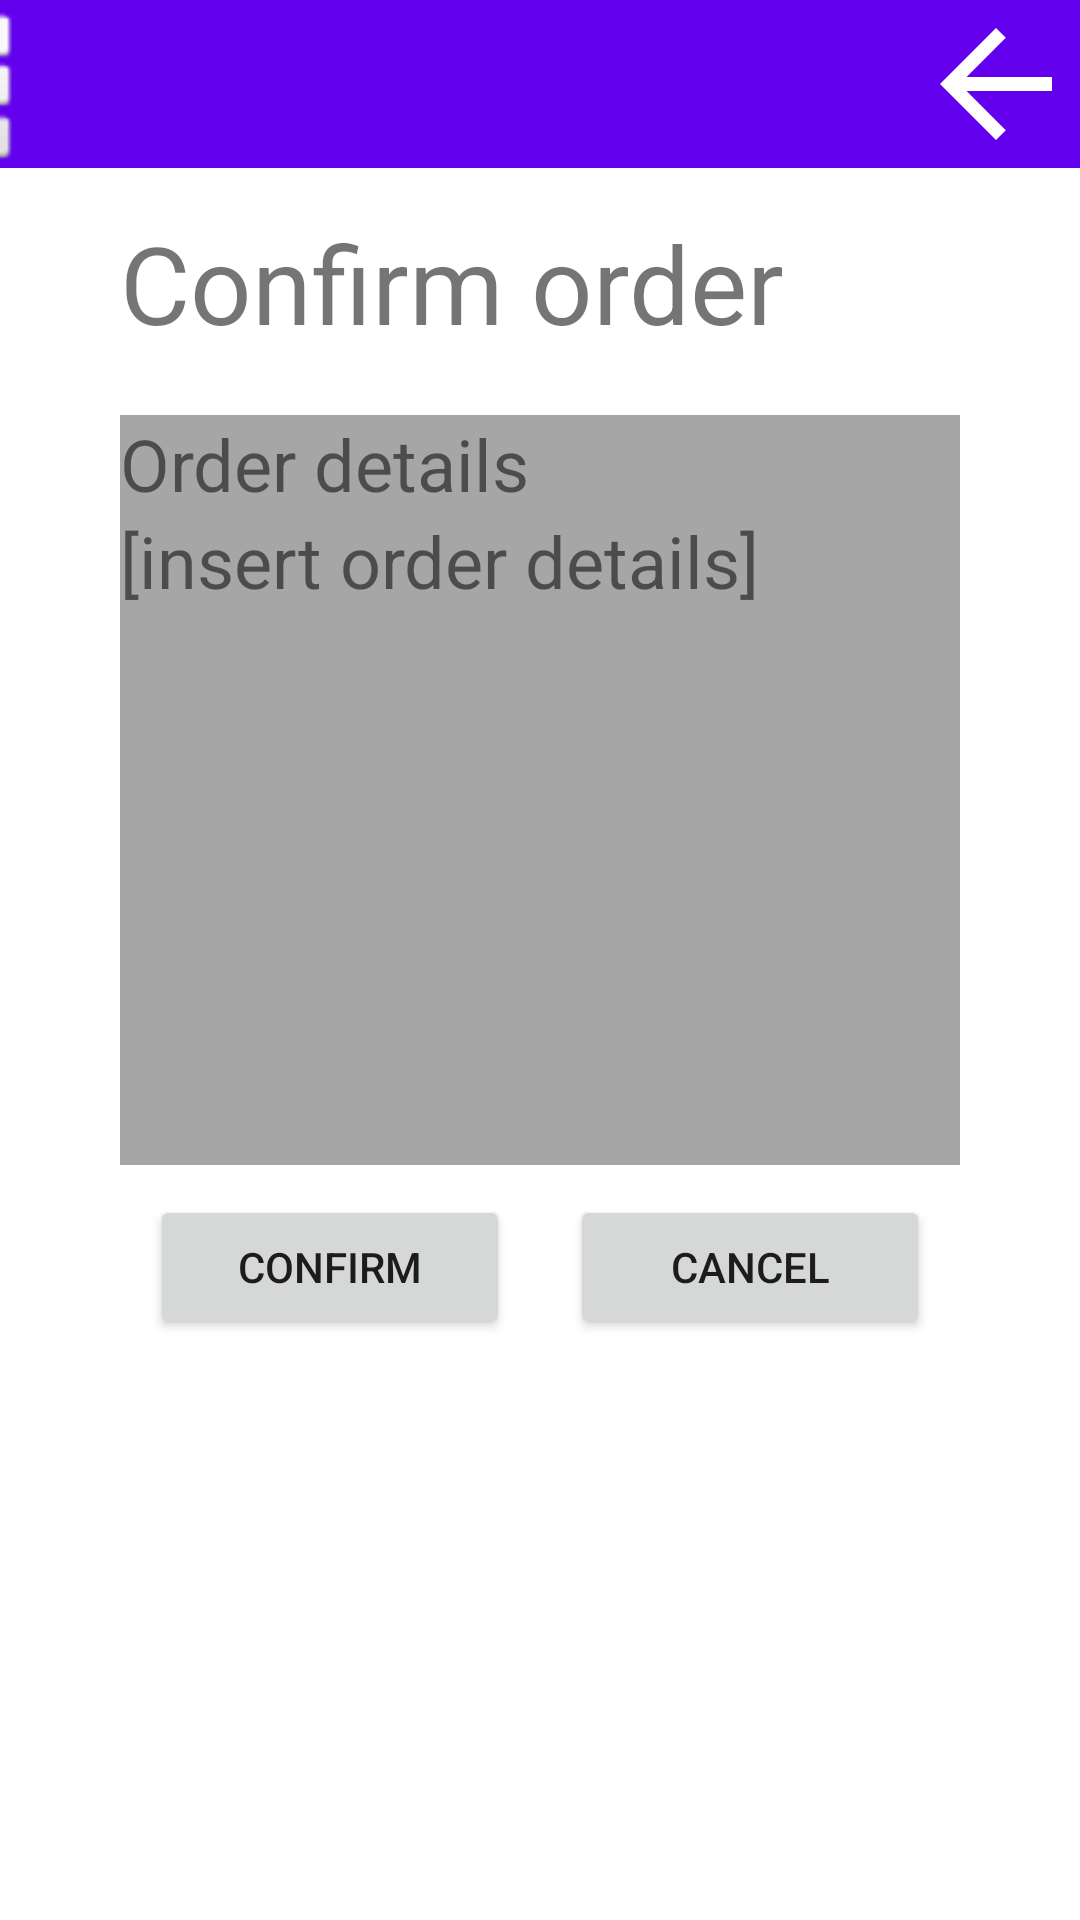

The Android layout XML behind this screen, and the referenced resources:
<!-- AndroidManifest.xml: application theme Theme.SWEN444PharmacyManagerV2 -->
<!-- res/layout/fragment_ordering_order_confirmation.xml -->
<?xml version="1.0" encoding="utf-8"?>
<androidx.constraintlayout.widget.ConstraintLayout xmlns:android="http://schemas.android.com/apk/res/android"
    xmlns:app="http://schemas.android.com/apk/res-auto"
    xmlns:tools="http://schemas.android.com/tools"
    android:id="@+id/frameLayout9"
    android:layout_width="match_parent"
    android:layout_height="match_parent"
    tools:context=".OrderingOrderConfirmation">

    <androidx.constraintlayout.widget.ConstraintLayout
        android:id="@+id/constraintLayout"
        android:layout_width="0dp"
        android:layout_height="0dp"
        app:layout_constraintBottom_toBottomOf="parent"
        app:layout_constraintEnd_toEndOf="parent"
        app:layout_constraintStart_toStartOf="parent"
        app:layout_constraintTop_toTopOf="parent">

        <LinearLayout
            android:layout_width="0dp"
            android:layout_height="0dp"
            android:layout_marginTop="30dp"
            android:orientation="vertical"
            android:padding="40dp"
            app:layout_constraintBottom_toBottomOf="parent"
            app:layout_constraintEnd_toEndOf="parent"
            app:layout_constraintStart_toStartOf="parent"
            app:layout_constraintTop_toTopOf="parent">

            <TextView
                android:layout_width="match_parent"
                android:layout_height="wrap_content"
                android:layout_marginBottom="20dp"
                android:text="Confirm order"
                android:textSize="36sp" />

            <LinearLayout
                android:layout_width="match_parent"
                android:layout_height="250dp"
                android:background="#A6A6A6"
                android:orientation="vertical">

                <TextView
                    android:layout_width="match_parent"
                    android:layout_height="wrap_content"
                    android:text="Order details"
                    android:textSize="24sp" />

                <TextView
                    android:id="@+id/text_order_details"
                    android:layout_width="match_parent"
                    android:layout_height="wrap_content"
                    android:text="[insert order details]"
                    android:textSize="24sp" />

            </LinearLayout>

            <LinearLayout
                android:layout_width="match_parent"
                android:layout_height="match_parent"
                android:orientation="horizontal">

                <Button
                    android:id="@+id/btn_order_confirm"
                    android:layout_width="wrap_content"
                    android:layout_height="wrap_content"
                    android:layout_margin="10dp"
                    android:layout_weight="1"
                    android:text="Confirm" />

                <Button
                    android:id="@+id/btn_order_cancel"
                    android:layout_width="wrap_content"
                    android:layout_height="wrap_content"
                    android:layout_margin="10dp"
                    android:layout_weight="1"
                    android:text="Cancel" />
            </LinearLayout>

        </LinearLayout>

        <androidx.appcompat.widget.Toolbar
            android:id="@+id/toolbar"
            android:layout_width="match_parent"
            android:layout_height="wrap_content"
            android:background="?attr/colorPrimary"
            android:minHeight="?attr/actionBarSize"
            android:theme="?attr/actionBarTheme"
            app:layout_constraintStart_toStartOf="parent"
            app:layout_constraintTop_toTopOf="parent" />

        <ImageView
            android:id="@+id/MenuImage"
            android:layout_width="56dp"
            android:layout_height="56dp"
            android:layout_marginEnd="355dp"
            android:src="@android:drawable/ic_dialog_dialer"
            app:layout_constraintEnd_toEndOf="parent"
            app:layout_constraintTop_toTopOf="parent" />

        <ImageView
            android:id="@+id/ordering_order_confirmation_back_button"
            android:layout_width="56dp"
            android:layout_height="56dp"
            android:src="@drawable/abc_vector_test"
            app:layout_constraintEnd_toEndOf="parent"
            app:layout_constraintTop_toTopOf="parent" />

    </androidx.constraintlayout.widget.ConstraintLayout>


</androidx.constraintlayout.widget.ConstraintLayout>
<!-- resources referenced by this layout -->
<resources>
  <style name="Theme.SWEN444PharmacyManagerV2" parent="Theme.MaterialComponents.DayNight.DarkActionBar">
          
          <item name="colorPrimary">@color/purple_500</item>
          <item name="colorPrimaryVariant">@color/purple_700</item>
          <item name="colorOnPrimary">@color/white</item>
          
          <item name="colorSecondary">@color/teal_200</item>
          <item name="colorSecondaryVariant">@color/teal_700</item>
          <item name="colorOnSecondary">@color/black</item>
          
          <item name="android:statusBarColor" tools:targetApi="l">?attr/colorPrimaryVariant</item>
          
      </style>
  <!-- not gathered from this repository: default colours our renderer supplied (Android Studio template values) -->
  <color name="purple_500">#FF6200EE</color>
  <color name="purple_700">#FF3700B3</color>
  <color name="teal_200">#FF03DAC5</color>
  <color name="teal_700">#FF018786</color>
  <color name="black">#FF000000</color>
  <color name="white">#FFFFFFFF</color>
</resources>
